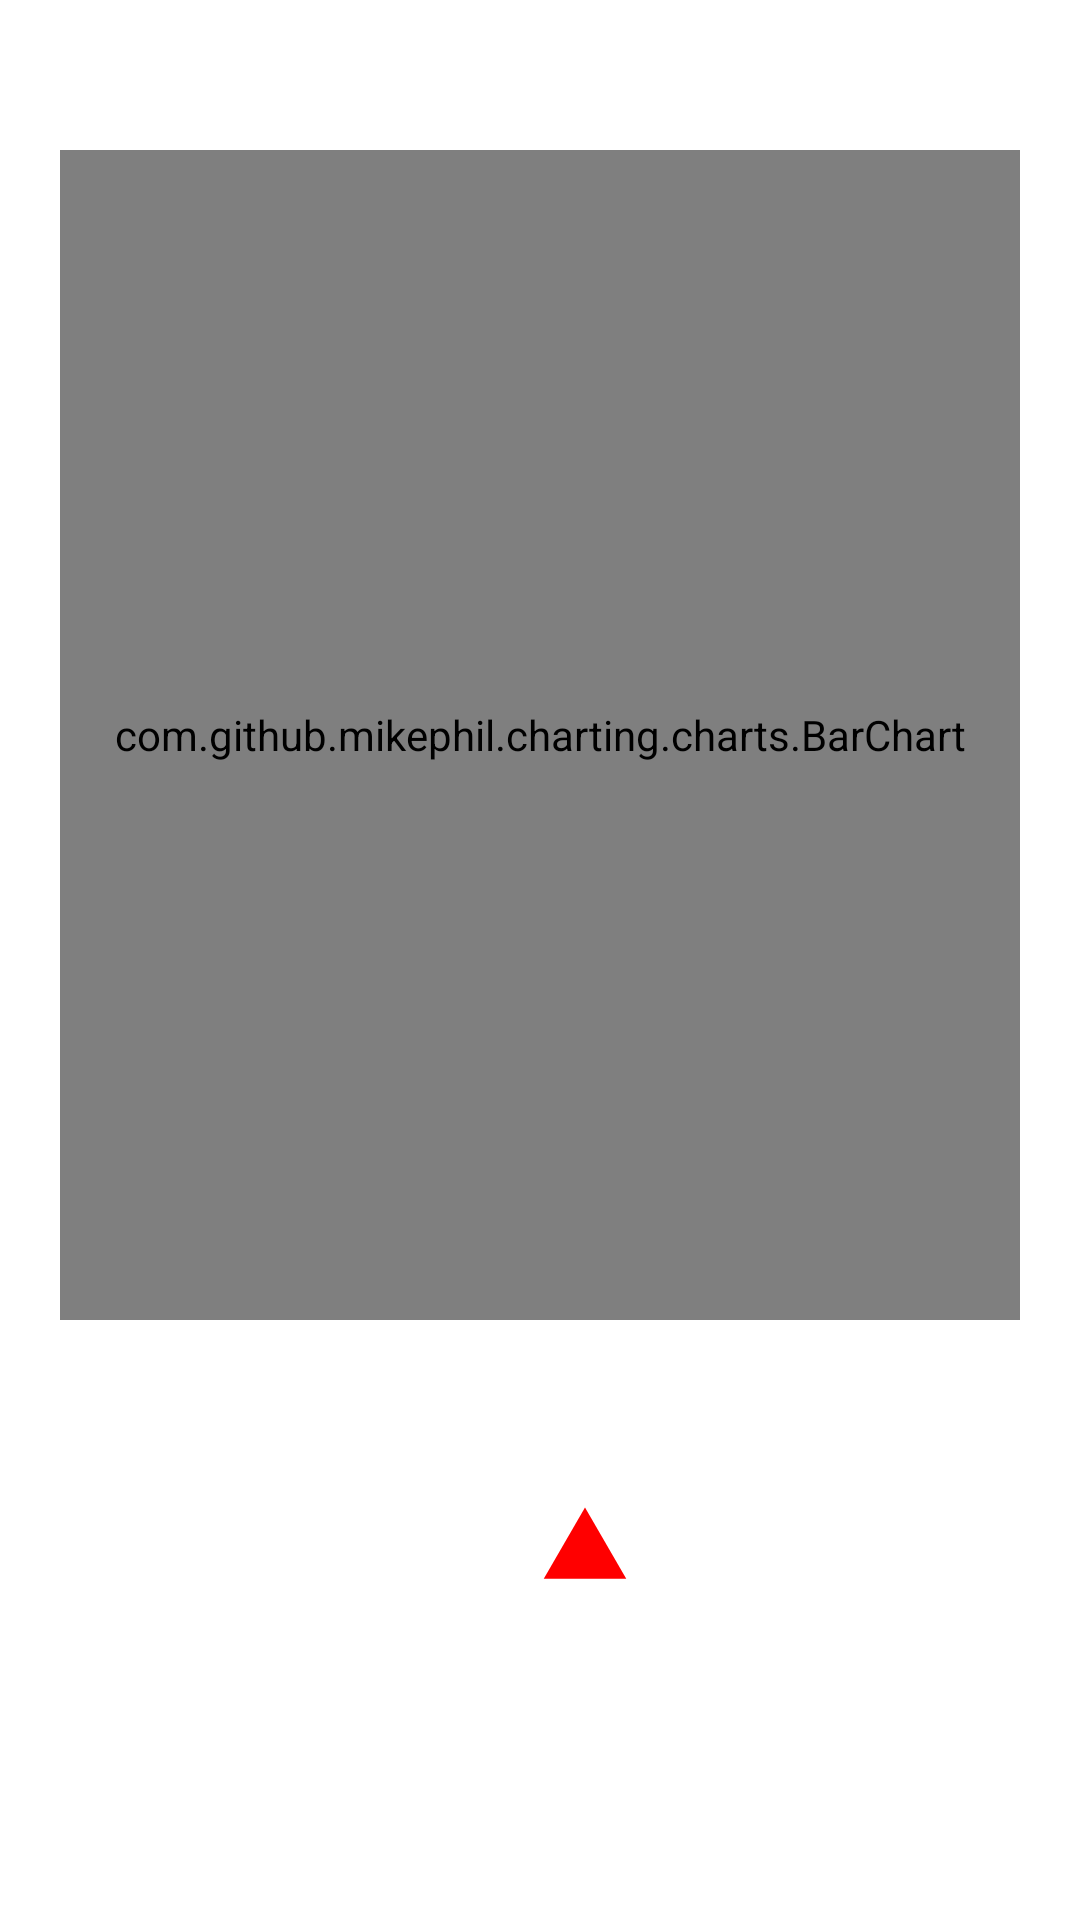

This screen was rendered from an Android layout file. Write that file and the resources it references.
<!-- AndroidManifest.xml: application theme Theme.ChartProgressbar -->
<!-- res/layout/activity_bar_chart.xml -->
<?xml version="1.0" encoding="utf-8"?>
<androidx.constraintlayout.widget.ConstraintLayout xmlns:android="http://schemas.android.com/apk/res/android"
    xmlns:app="http://schemas.android.com/apk/res-auto"
    xmlns:tools="http://schemas.android.com/tools"
    android:layout_width="match_parent"
    android:layout_height="match_parent"
    tools:context=".BarChartActivity">

    <com.github.mikephil.charting.charts.BarChart
        android:id="@+id/chartbar"
        android:layout_width="match_parent"
        android:layout_height="match_parent"
        android:layout_marginStart="20dp"
        android:layout_marginTop="50dp"
        android:layout_marginEnd="20dp"
        android:layout_marginBottom="200dp"
        app:layout_constraintBottom_toBottomOf="parent"
        app:layout_constraintEnd_toEndOf="parent"
        app:layout_constraintStart_toStartOf="parent"
        app:layout_constraintTop_toTopOf="parent" />

    <ImageView
        android:layout_width="wrap_content"
        android:layout_height="wrap_content"
        android:layout_marginTop="500dp"
        android:layout_marginEnd="150dp"
        android:background="@drawable/shape_triangle"
        app:layout_constraintEnd_toEndOf="parent"
        app:layout_constraintTop_toTopOf="parent" />

</androidx.constraintlayout.widget.ConstraintLayout>
<!-- resources referenced by this layout -->
<resources>
  <!-- drawable shape_triangle (drawable) -->
  <?xml version="1.0" encoding="utf-8"?>
  <vector xmlns:android="http://schemas.android.com/apk/res/android"
      android:height="30dp"
      android:width="30dp"
      android:viewportWidth="24"
      android:viewportHeight="24">
      <path android:fillColor="#ff0000" android:pathData="M1,21H23L12,2" />
  
  </vector>
  <style name="Theme.ChartProgressbar" parent="Theme.MaterialComponents.DayNight.DarkActionBar">
          
          <item name="colorPrimary">@color/purple_500</item>
          <item name="colorPrimaryVariant">@color/purple_700</item>
          <item name="colorOnPrimary">@color/white</item>
          
          <item name="colorSecondary">@color/teal_200</item>
          <item name="colorSecondaryVariant">@color/teal_700</item>
          <item name="colorOnSecondary">@color/black</item>
          
          <item name="android:statusBarColor" tools:targetApi="l">?attr/colorPrimaryVariant</item>
          
      </style>
  <color name="purple_500">#FF6200EE</color>
  <color name="purple_700">#FF3700B3</color>
  <color name="white">#FFFFFFFF</color>
  <color name="teal_200">#70DCD1</color>
  <color name="teal_700">#FF018786</color>
  <color name="black">#2BA397</color>
</resources>
